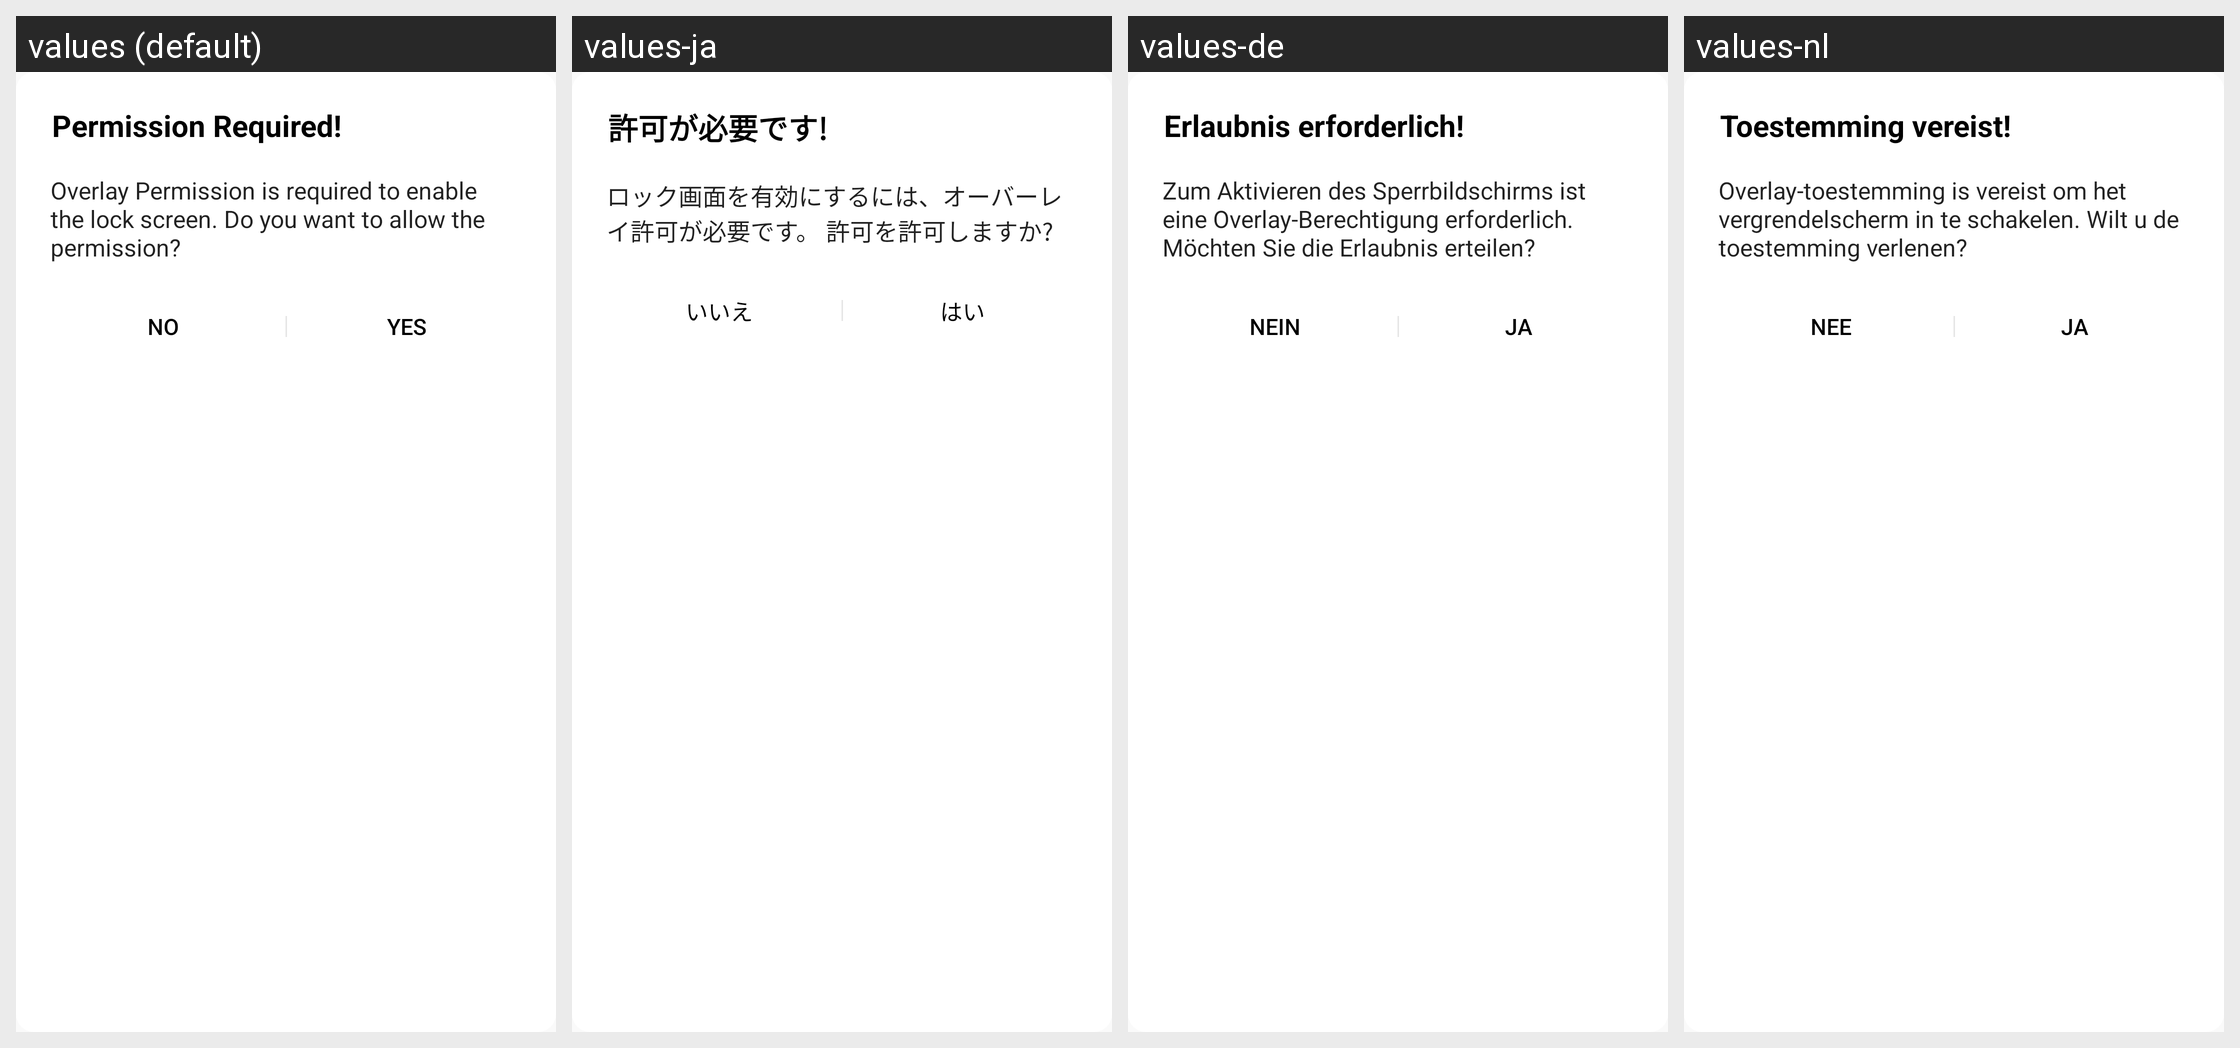

Translations of the strings shown on this Android screen, per locale in the grid:
Android screen res/layout/dlg_overlay_permission.xml rendered under 4 locales, left to right: values (default), values-ja, values-de, values-nl. Device: Nexus 5 (rendered at 1080×1920; each locale shown at half size, 540×960, under a caption strip naming it); theme AppTheme.NoActionBar.
Other locales in the repository, not shown: values-af, values-ar, values-bn, values-cs, values-da, values-fil, values-fr, values-hi, values-in, values-it, values-ko, values-ms, values-pt, values-zh.
Strings drawn on this screen, with the default value and each locale's value (text and hints the layout hard-codes, and strings that could not be matched under every locale, appear in the picture but are not listed):

permission_required
  values: Permission Required!
  values-ja: 許可が必要です!
  values-de: Erlaubnis erforderlich!
  values-nl: Toestemming vereist!

overlay_permission_is_required_to_enable_the_lock_screen_do_you_want_to_allow_the_permission
  values: Overlay Permission is required to enable the lock screen. Do you want to allow the permission?
  values-ja: ロック画面を有効にするには、オーバーレイ許可が必要です。 許可を許可しますか?
  values-de: Zum Aktivieren des Sperrbildschirms ist eine Overlay-Berechtigung erforderlich. Möchten Sie die Erlaubnis erteilen?
  values-nl: Overlay-toestemming is vereist om het vergrendelscherm in te schakelen. Wilt u de toestemming verlenen?

yes
  values: YES
  values-ja: はい
  values-de: JA
  values-nl: JA

no
  values: NO
  values-ja: いいえ
  values-de: NEIN
  values-nl: NEE
